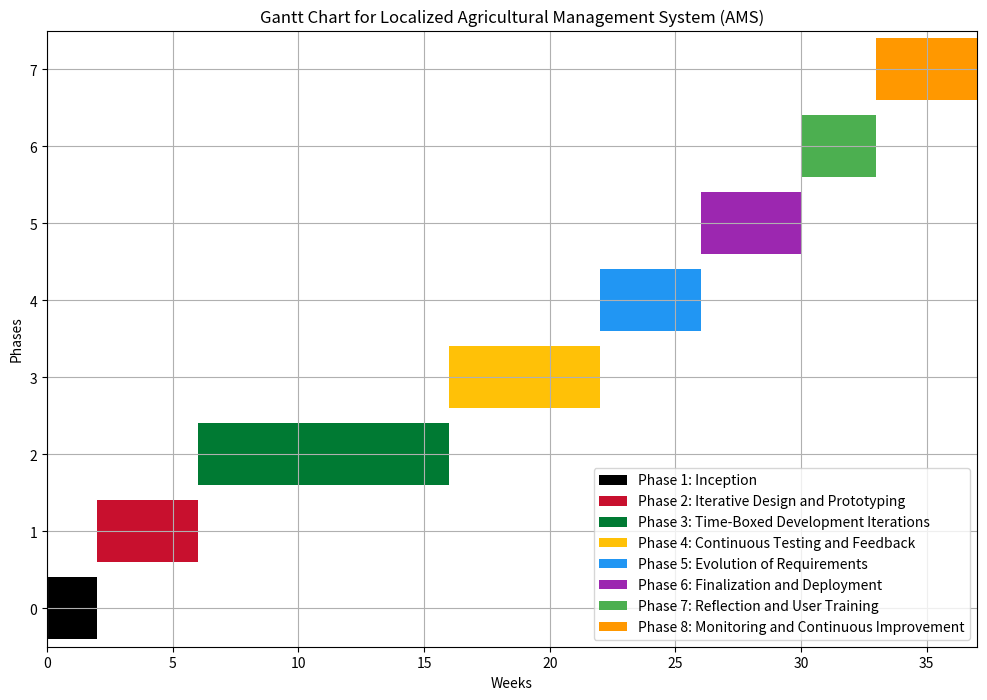

This figure's Python source:
# Import matplotlib and numpy libraries
import matplotlib.pyplot as plt
import numpy as np

# Define the project phases, durations, and start dates
phases = ["Phase 1: Inception", "Phase 2: Iterative Design and Prototyping", "Phase 3: Time-Boxed Development Iterations", "Phase 4: Continuous Testing and Feedback", "Phase 5: Evolution of Requirements", "Phase 6: Finalization and Deployment", "Phase 7: Reflection and User Training", "Phase 8: Monitoring and Continuous Improvement"]
durations = [2, 4, 10, 6, 4, 4, 3, 4] # in weeks
start_dates = [0, 2, 6, 16, 22, 26, 30, 33] # in weeks

# Define the colors for the phases
colors = ["#000000", "#C8102E", "#007A33", "#FFC107", "#2196F3", "#9C27B0", "#4CAF50", "#FF9800"]

# Create a figure and an axis
fig, ax = plt.subplots(figsize=(12, 8))

# Plot the gantt chart as horizontal bars
for i in range(len(phases)):
    ax.broken_barh([(start_dates[i], durations[i])], (i-0.4, 0.8), facecolors=colors[i], label=phases[i])

# Set the axis labels, title, and limits
ax.set_xlabel("Weeks")
ax.set_ylabel("Phases")
ax.set_title("Gantt Chart for Localized Agricultural Management System (AMS)")
ax.set_xlim(0, 37)
ax.set_ylim(-0.5, 7.5)

# Add a legend and a grid
ax.legend(loc="lower right")
ax.grid(True)

# Show the gantt chart
plt.show()
